Photos from the image-classification dataset "data" in the GitHub repository xpertdreamer/deep-neural-networks. Its 3 classes are: banknote, coin, smartphone.

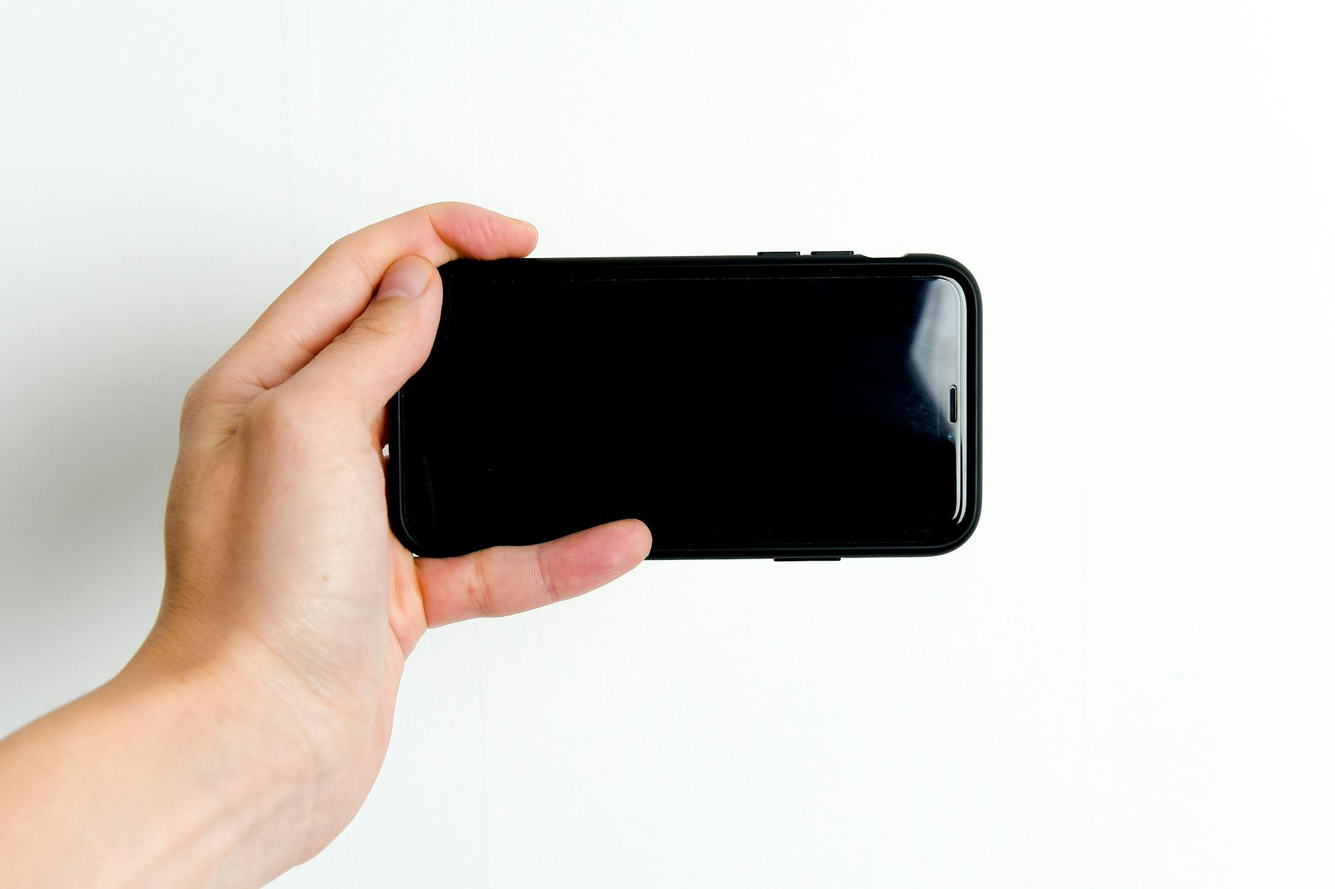
Label: smartphone

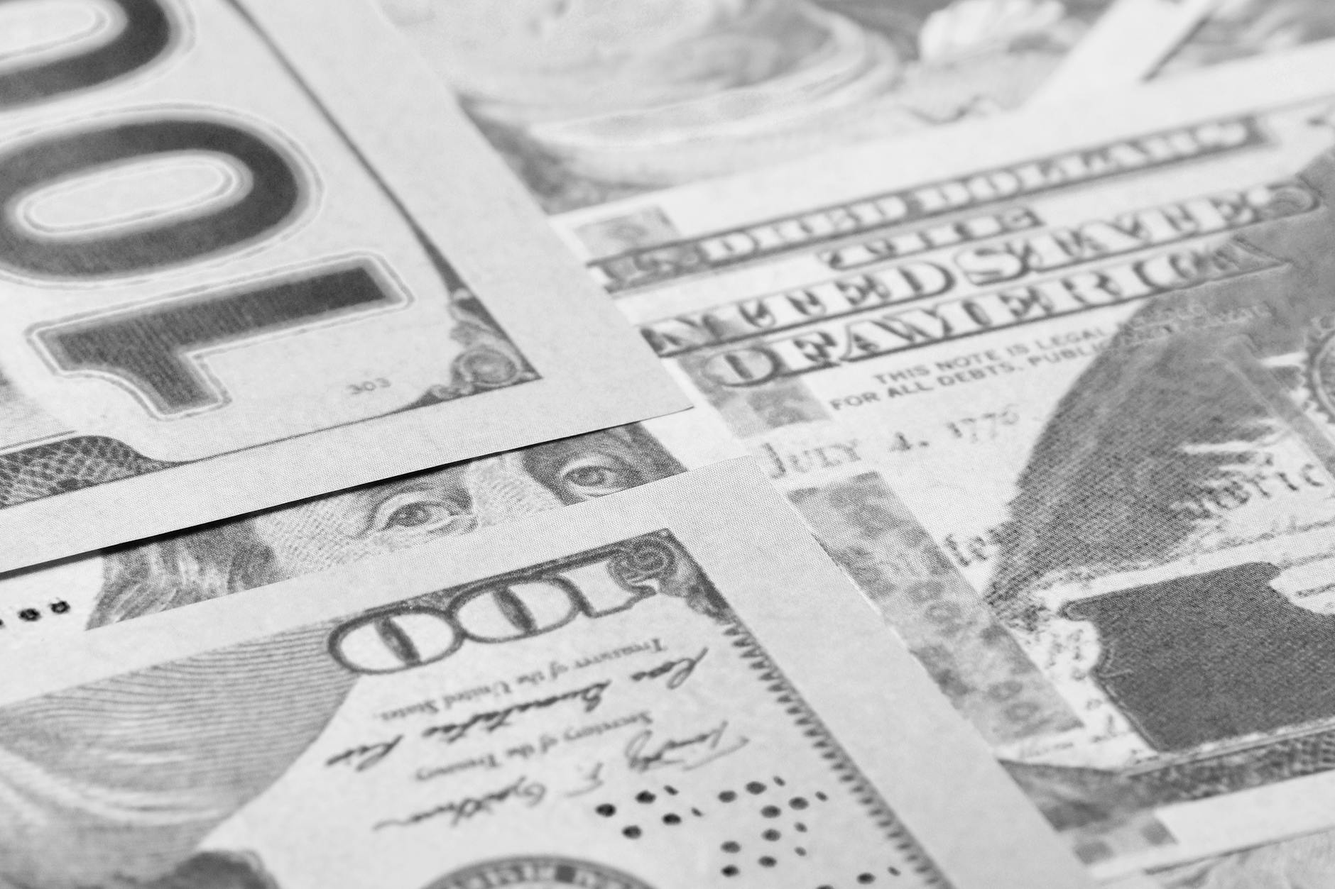
Label: banknote

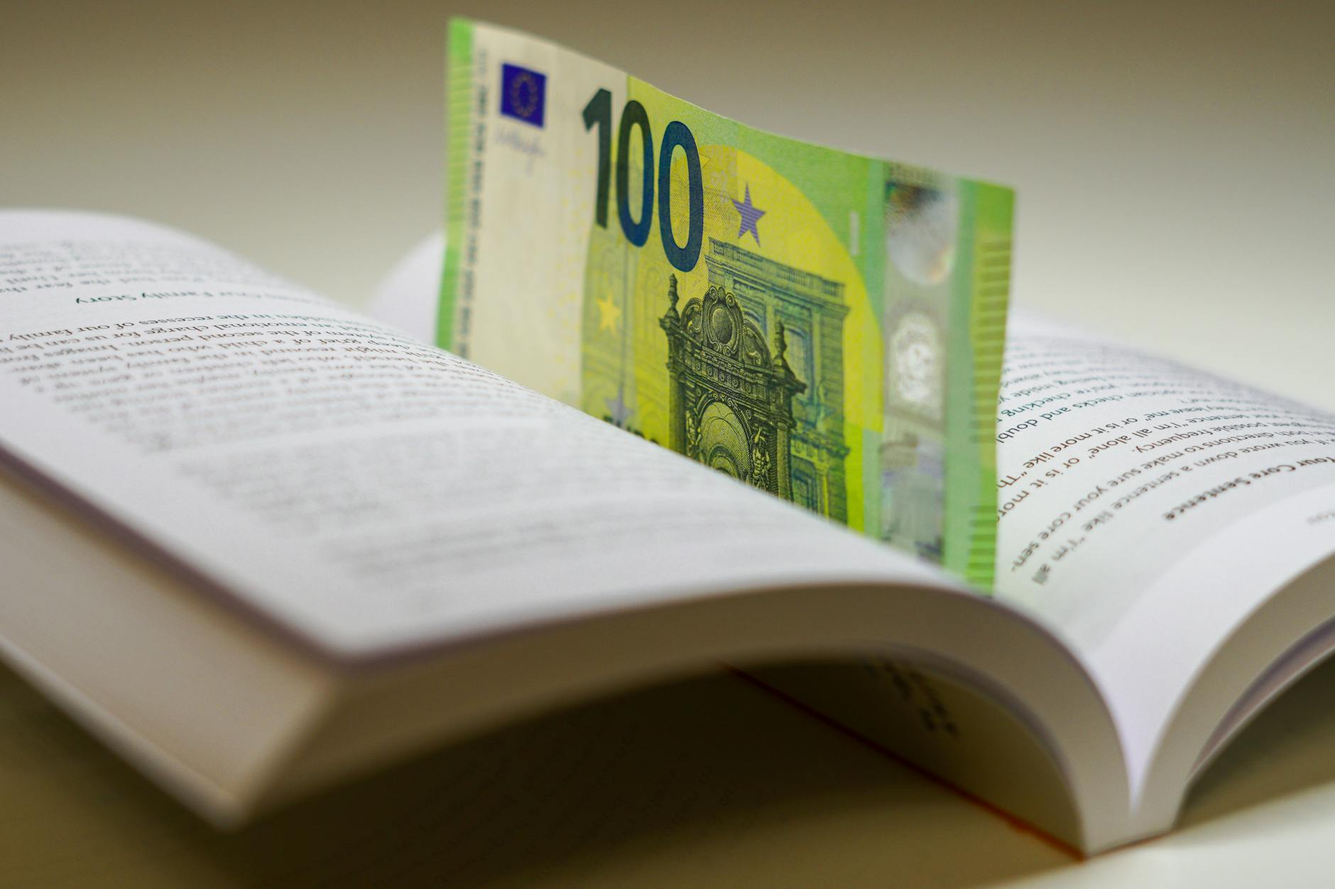
Label: banknote

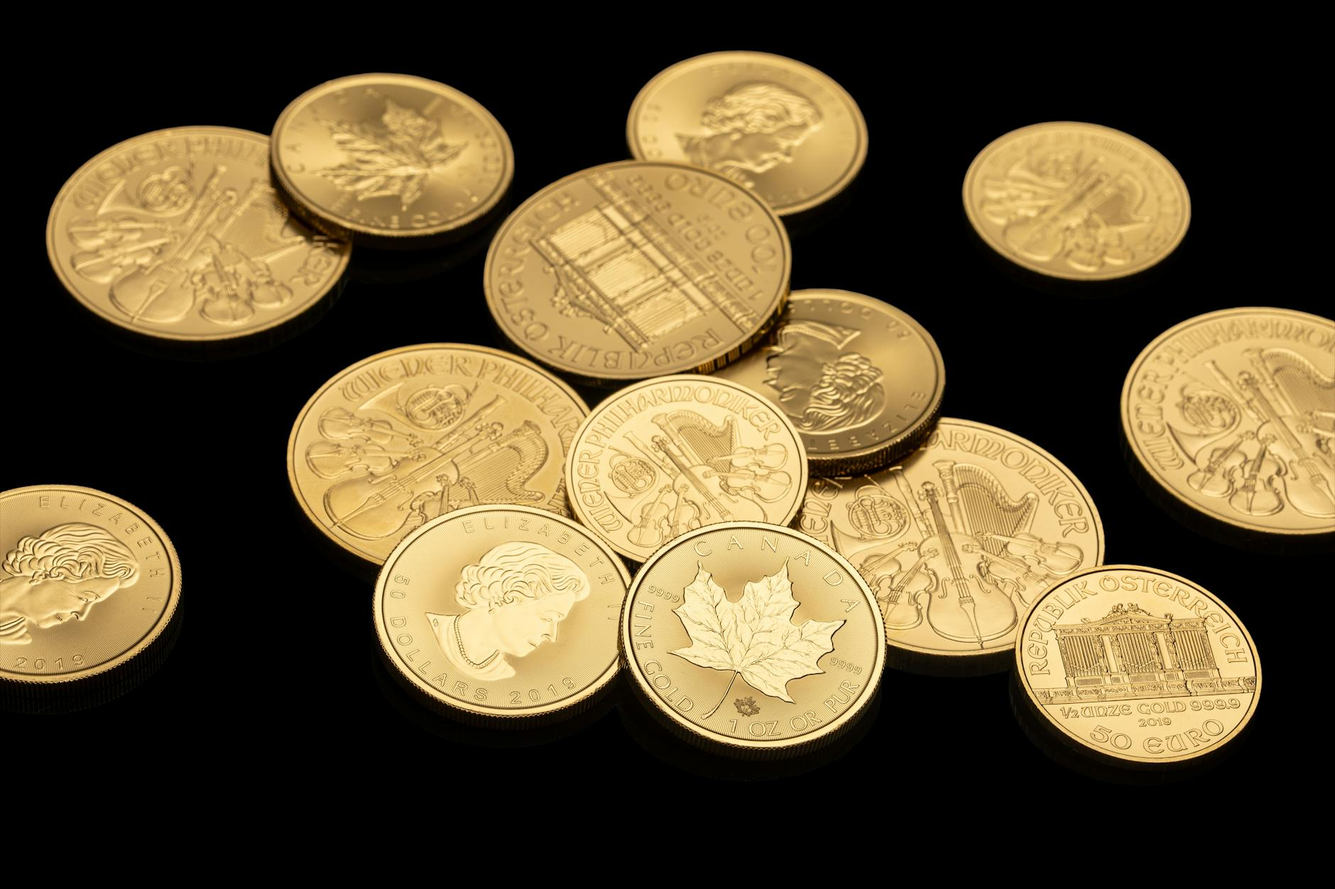
Label: coin

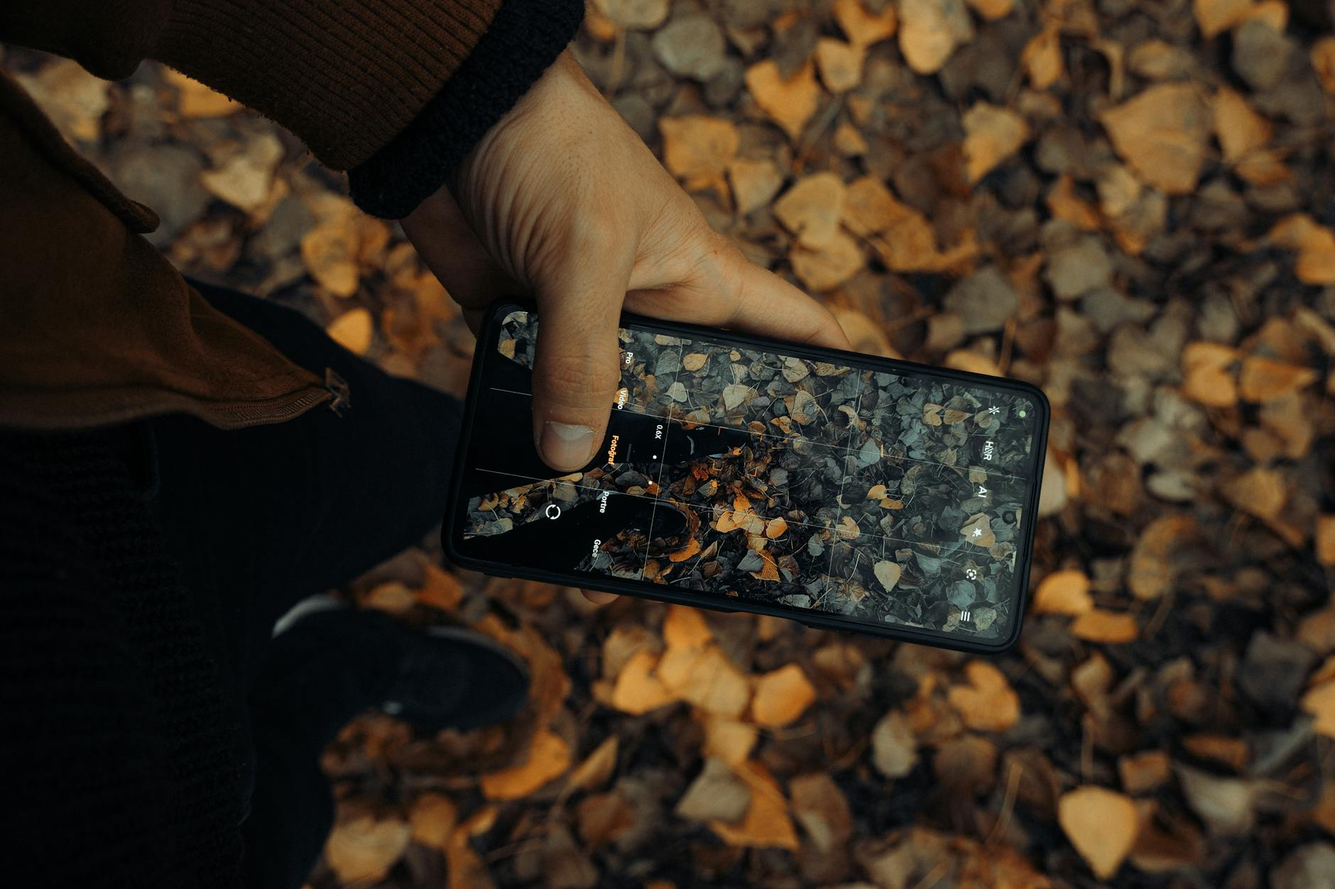
Label: smartphone

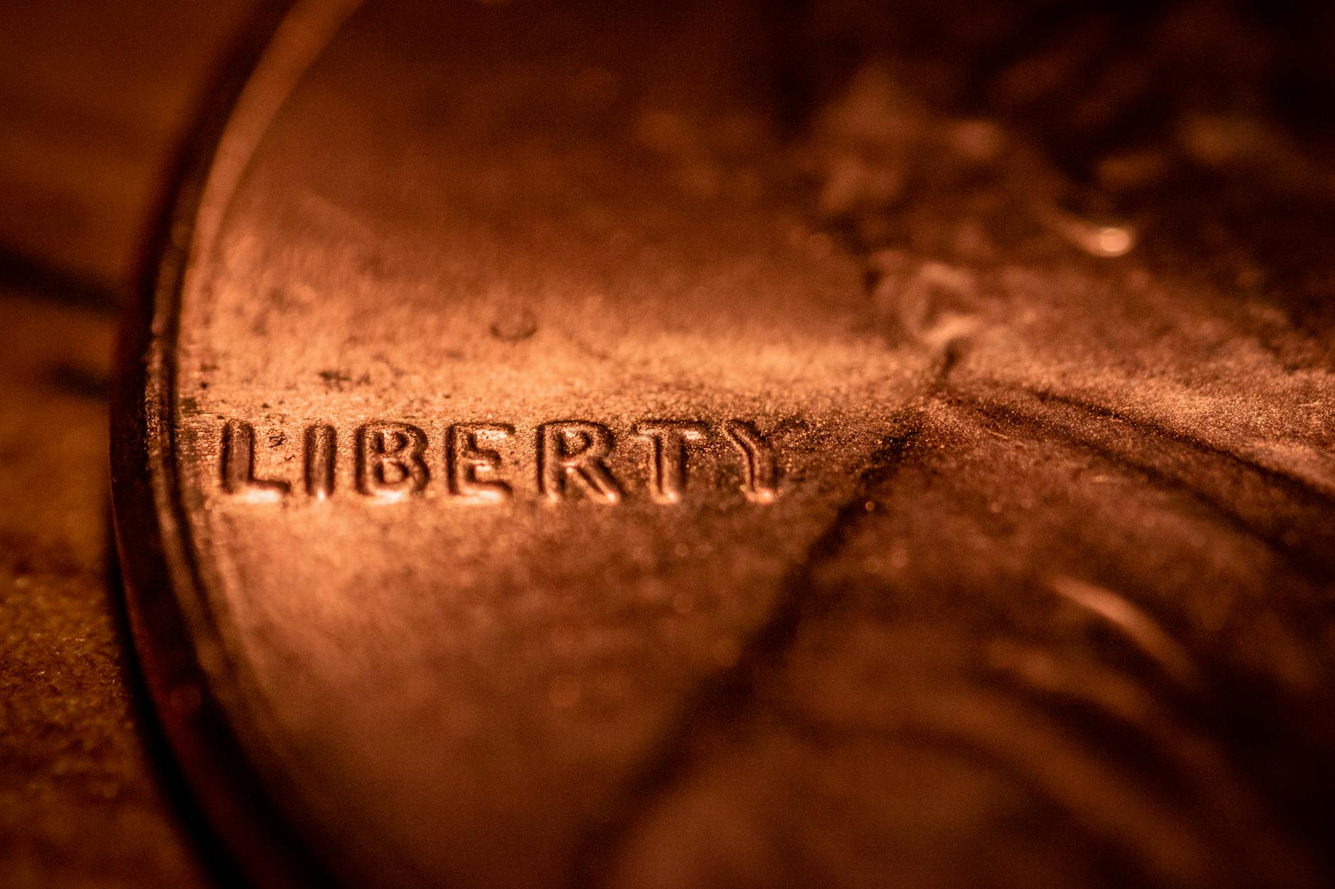
Label: coin
